Run: headless pygame with SDL's dummy video driver; simulated clock (each Clock.tick advances the game by its frame time, no real sleeping); random seed 0; keys injected as events and as key.get_pressed() state; mouse plan: one left click at the window centre at the start of phase 2, then a move to the lower-right quarter at the start of phase 3; restart key C tapped at the start of phases 3 and 4.
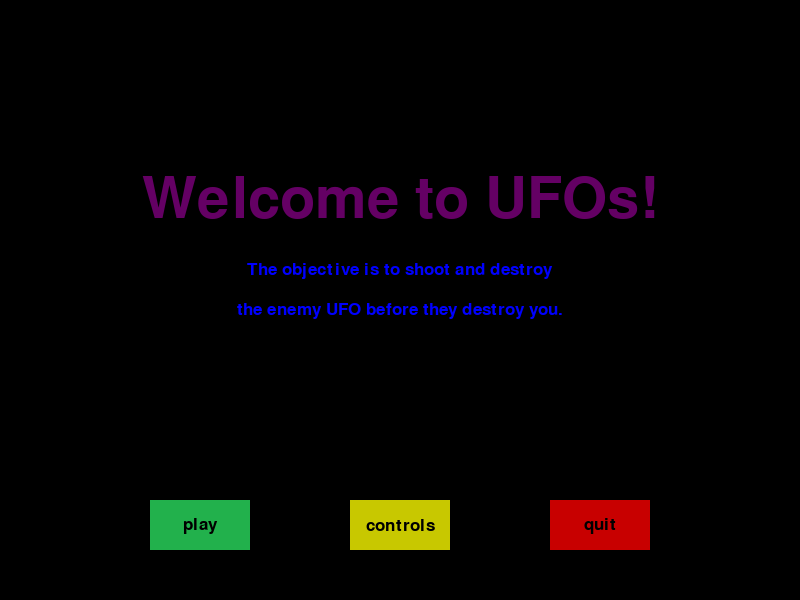
Frame 1 of 4 · flips 1–60 · no input
Frame 2 of 4 · flips 61–180 · clicked the window centre · tapped SPACE, RETURN · held RIGHT (→), D · screen unchanged from frame 1, image omitted
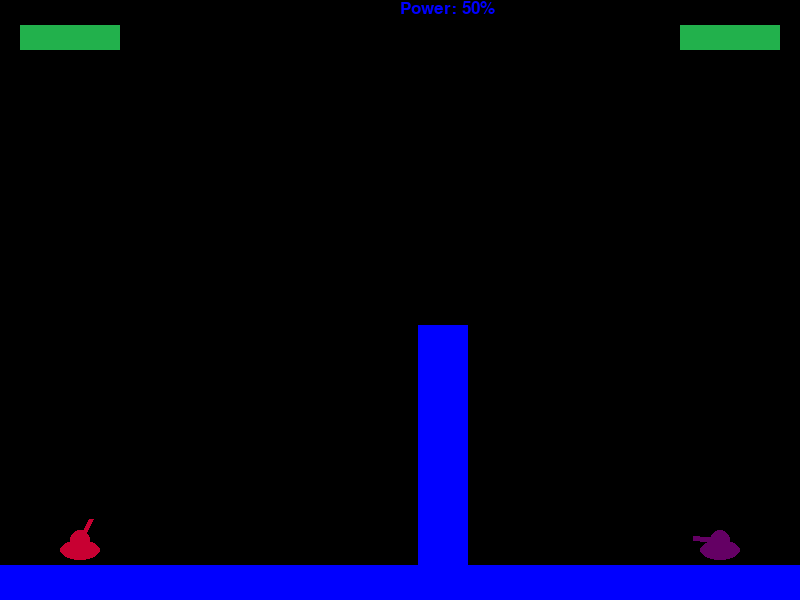
Frame 3 of 4 · flips 181–300 · moved the mouse to the lower-right quarter · tapped C · held DOWN (↓), S
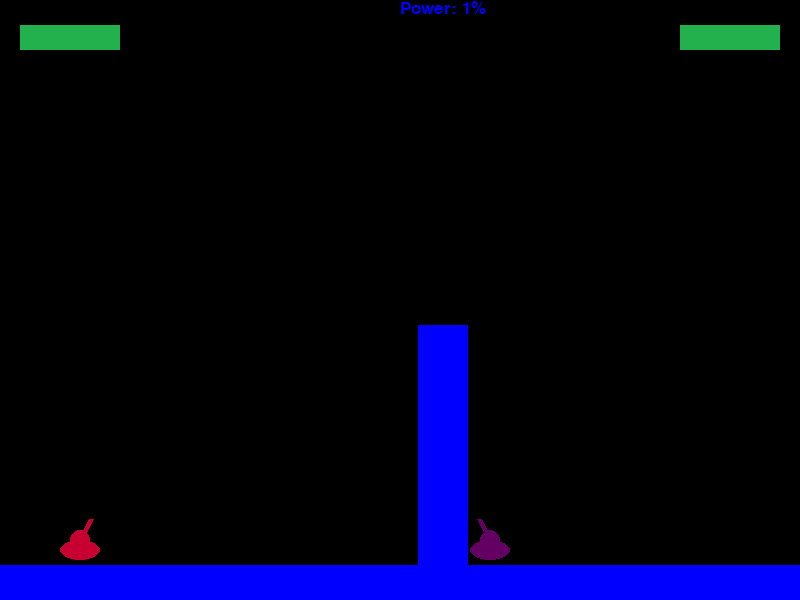
Frame 4 of 4 · flips 301–420 · tapped C · held LEFT (←), A, UP (↑), W

The pygame program that drew these frames:

import pygame
import time
import random

pygame.init()

display_width = 800
display_height = 600

gameDisplay = pygame.display.set_mode((display_width,display_height))

pygame.display.set_caption('UFOs')

black = (0,0,0)
blue = (0,0,255)
red = (200,0,0)
light_red = (255,0,0)
yellow = (200,200,0)
light_yellow = (255,255,0)
green = (34,177,76)
light_green = (0,255,0)

purple = (100,0,100)
pink = (200,0,50)
light_purple = (150,20,70)

clock = pygame.time.Clock()

UFOWidth = 40
UFOHeight = 20
turretWidth = 5
wheelWidth = 5
ground_height = 35

smallfont = pygame.font.SysFont("comicsansms", 25)
medfont = pygame.font.SysFont("comicsansms", 50)
largefont = pygame.font.SysFont("comicsansms", 85)

def score(score):
    text = smallfont.render("Score: "+str(score), True, blue)
    gameDisplay.blit(text, [0,0])

def text_objects(text, color,size = "small"):
    if size == "small":
        textSurface = smallfont.render(text, True, color)
    if size == "medium":
        textSurface = medfont.render(text, True, color)
    if size == "large":
        textSurface = largefont.render(text, True, color)
    return textSurface, textSurface.get_rect()

def text_to_button(msg, color, buttonx, buttony, buttonwidth, buttonheight, size = "small"):
    textSurf, textRect = text_objects(msg,color,size)
    textRect.center = ((buttonx+(buttonwidth/2)), buttony+(buttonheight/2))
    gameDisplay.blit(textSurf, textRect)
   
def message_to_screen(msg,color, y_displace = 0, size = "small"):
    textSurf, textRect = text_objects(msg,color,size)
    textRect.center = (int(display_width / 2), int(display_height / 2)+y_displace)
    gameDisplay.blit(textSurf, textRect)

def UFO(x,y,turPos):
    x = int(x)
    y = int(y)

    possibleTurrets = [(x-27, y-2),
                       (x-26, y-5),
                       (x-25, y-8),
                       (x-23, y-12),
                       (x-20, y-14),
                       (x-18, y-15),
                       (x-15, y-17),
                       (x-13, y-19),
                       (x-11, y-21)
                       ]
  
    pygame.draw.circle(gameDisplay, purple, (x,y), int(UFOHeight/2))
    pygame.draw.ellipse(gameDisplay, purple, (x-UFOHeight, y, UFOWidth, UFOHeight))
    pygame.draw.line(gameDisplay, purple, (x,y), possibleTurrets[turPos], turretWidth)

    return possibleTurrets[turPos]

def enemy_UFO(x,y,turPos):
    x = int(x)
    y = int(y)

    possibleTurrets = [(x+27, y-2),
                       (x+26, y-5),
                       (x+25, y-8),
                       (x+23, y-12),
                       (x+20, y-14),
                       (x+18, y-15),
                       (x+15, y-17),
                       (x+13, y-19),
                       (x+11, y-21)
                       ]
  
    pygame.draw.circle(gameDisplay, pink, (x,y), int(UFOHeight/2))
    pygame.draw.ellipse(gameDisplay, pink, (x-UFOHeight, y, UFOWidth, UFOHeight))
    pygame.draw.line(gameDisplay, pink, (x,y), possibleTurrets[turPos], turretWidth)

    return possibleTurrets[turPos]

def game_controls():
    gcont = True

    while gcont:
        for event in pygame.event.get():
                if event.type == pygame.QUIT:
                    pygame.quit()
                    quit()

        gameDisplay.fill(black)
        message_to_screen("Controls",purple,-100,size="large")
        message_to_screen("Fire: Spacebar",blue,-30)
        message_to_screen("Move Turret: Up and Down arrows",blue,10)
        message_to_screen("Move UFO: Left and Right arrows",blue,50)
        message_to_screen("Pause: P",blue,90)


        button("play", 150,500,100,50, green, light_green, action="play")
        button("quit", 550,500,100,50, red, light_red, action ="quit")

        pygame.display.update()
        clock.tick(15)

def button(text, x, y, width, height, inactive_color, active_color, action = None):
    cur = pygame.mouse.get_pos()
    click = pygame.mouse.get_pressed()

    if x + width > cur[0] > x and y + height > cur[1] > y:
        pygame.draw.rect(gameDisplay, active_color, (x,y,width,height))
        if click[0] == 1 and action != None:
            if action == "quit":
                pygame.quit()
                quit()
            if action == "controls":
                game_controls()
            if action == "play":
                gameLoop()
            if action == "main":
                game_intro()
            
    else:
        pygame.draw.rect(gameDisplay, inactive_color, (x,y,width,height))

    text_to_button(text,black,x,y,width,height)

def pause():
    paused = True
    message_to_screen("Paused",purple,-100,size="large")
    message_to_screen("Press P to continue playing or Q to quit",blue,25)
    pygame.display.update()
    
    while paused:
        for event in pygame.event.get():
                
                if event.type == pygame.QUIT:
                    pygame.quit()
                    quit()
                if event.type == pygame.KEYDOWN:
                    if event.key == pygame.K_p:
                        paused = False
                    elif event.key == pygame.K_q:
                        pygame.quit()
                        quit()

        clock.tick(15)

def barrier(xlocation,randomHeight, barrier_width): 
    pygame.draw.rect(gameDisplay, blue, [xlocation, display_height-randomHeight, barrier_width,randomHeight])
    
def explosion(x, y, size=50):
    explode = True

    while explode:
        for event in pygame.event.get():
            if event.type == pygame.QUIT:
                pygame.quit()
                quit()

        startPoint = x,y
        colorChoices = [purple, pink, light_purple, blue]
        magnitude = 1

        while magnitude < size:
            exploding_bit_x = x +random.randrange(-1*magnitude,magnitude)
            exploding_bit_y = y +random.randrange(-1*magnitude,magnitude)

            pygame.draw.circle(gameDisplay, colorChoices[random.randrange(0,4)], (exploding_bit_x,exploding_bit_y),random.randrange(1,5))
            magnitude += 1

            pygame.display.update()
            clock.tick(100)

        explode = False       

def fireShell(xy,UFOx,UFOy,turPos,gun_power,xlocation,barrier_width,randomHeight,enemyUFOX, enemyUFOY):
    fire = True
    damage = 0
    startingShell = list(xy)

    while fire:
        for event in pygame.event.get():
            if event.type == pygame.QUIT:
                pygame.quit()
                quit()

        pygame.draw.circle(gameDisplay, red, (startingShell[0],startingShell[1]),5)

        startingShell[0] -= (12 - turPos)*2
        startingShell[1] += int((((startingShell[0]-xy[0])*0.015/(gun_power/50))**2) - (turPos+turPos/(12-turPos)))

        if startingShell[1] > display_height-ground_height:
            hit_x = int((startingShell[0]*display_height-ground_height)/startingShell[1])
            hit_y = int(display_height-ground_height)
            
            if enemyUFOX + 10 > hit_x > enemyUFOX - 10:
                print("Critical Hit!")
                damage = 25
            elif enemyUFOX + 15 > hit_x > enemyUFOX - 15:
                print("Hard Hit!")
                damage = 18
            elif enemyUFOX + 25 > hit_x > enemyUFOX - 25:
                print("Medium Hit")
                damage = 10
            elif enemyUFOX + 35 > hit_x > enemyUFOX - 35:
                print("Light Hit")
                damage = 5          
            
            explosion(hit_x,hit_y)
            fire = False

        check_x_1 = startingShell[0] <= xlocation + barrier_width
        check_x_2 = startingShell[0] >= xlocation

        check_y_1 = startingShell[1] <= display_height
        check_y_2 = startingShell[1] >= display_height - randomHeight

        if check_x_1 and check_x_2 and check_y_1 and check_y_2:
            hit_x = int((startingShell[0]))
            hit_y = int(startingShell[1])
            explosion(hit_x,hit_y)
            fire = False           

        pygame.display.update()
        clock.tick(100)
    return damage
        
def e_fireShell(xy,UFOx,UFOy,turPos,gun_power,xlocation,barrier_width,randomHeight,pUFOx,pUFOy):
    damage = 0
    currentPower = 1
    power_found = False

    while not power_found:
        currentPower += 1
        if currentPower > 100:
            power_found = True

        fire = True
        startingShell = list(xy)

        while fire:
            for event in pygame.event.get():
                if event.type == pygame.QUIT:
                    pygame.quit()
                    quit()

            startingShell[0] += (12 - turPos)*2
            startingShell[1] += int((((startingShell[0]-xy[0])*0.015/(currentPower/50))**2) - (turPos+turPos/(12-turPos)))

            if startingShell[1] > display_height-ground_height:
                hit_x = int((startingShell[0]*display_height-ground_height)/startingShell[1])
                hit_y = int(display_height-ground_height)
                if pUFOx+15 > hit_x > pUFOx - 15:
                    power_found = True
                fire = False

            check_x_1 = startingShell[0] <= xlocation + barrier_width
            check_x_2 = startingShell[0] >= xlocation

            check_y_1 = startingShell[1] <= display_height
            check_y_2 = startingShell[1] >= display_height - randomHeight

            if check_x_1 and check_x_2 and check_y_1 and check_y_2:
                hit_x = int((startingShell[0]))
                hit_y = int(startingShell[1])
                #explosion(hit_x,hit_y)
                fire = False
    
    fire = True
    startingShell = list(xy)

    while fire:
        for event in pygame.event.get():
            if event.type == pygame.QUIT:
                pygame.quit()
                quit()

        pygame.draw.circle(gameDisplay, red, (startingShell[0],startingShell[1]),5)

        startingShell[0] += (12 - turPos)*2

        gun_power = random.randrange(int(currentPower*0.90), int(currentPower*1.10))
        
        startingShell[1] += int((((startingShell[0]-xy[0])*0.015/(gun_power/50))**2) - (turPos+turPos/(12-turPos)))

        if startingShell[1] > display_height-ground_height:
            hit_x = int((startingShell[0]*display_height-ground_height)/startingShell[1])
            hit_y = int(display_height-ground_height)

            if pUFOx + 10 > hit_x > pUFOx - 10:
                print("Critical Hit!")
                damage = 25
            elif pUFOx + 15 > hit_x > pUFOx - 15:
                print("Hard Hit!")
                damage = 18
            elif pUFOx + 25 > hit_x > pUFOx - 25:
                print("Medium Hit")
                damage = 10
            elif pUFOx + 35 > hit_x > pUFOx - 35:
                print("Light Hit")
                damage = 5
            
            explosion(hit_x,hit_y)
            fire = False

        check_x_1 = startingShell[0] <= xlocation + barrier_width
        check_x_2 = startingShell[0] >= xlocation

        check_y_1 = startingShell[1] <= display_height
        check_y_2 = startingShell[1] >= display_height - randomHeight

        if check_x_1 and check_x_2 and check_y_1 and check_y_2:
            hit_x = int((startingShell[0]))
            hit_y = int(startingShell[1])
            explosion(hit_x,hit_y)
            fire = False   

        pygame.display.update()
        clock.tick(100)
    return damage

def power(level):
    text = smallfont.render("Power: "+str(level)+"%",True, blue)
    gameDisplay.blit(text, [display_width/2,0])

def game_intro():

    intro = True

    while intro:
        for event in pygame.event.get():
                if event.type == pygame.QUIT:
                    pygame.quit()
                    quit()
                if event.type == pygame.KEYDOWN:
                    if event.key == pygame.K_c:
                        intro = False
                    elif event.key == pygame.K_q:                        
                        pygame.quit()
                        quit()

        gameDisplay.fill(black)
        message_to_screen("Welcome to UFOs!",purple,-100,size="large")
        message_to_screen("The objective is to shoot and destroy",blue,-30)
        message_to_screen("the enemy UFO before they destroy you.",blue,10)

        button("play", 150,500,100,50, green, light_green, action="play")
        button("controls", 350,500,100,50, yellow, light_yellow, action="controls")
        button("quit", 550,500,100,50, red, light_red, action ="quit")

        pygame.display.update()
        clock.tick(15)

def game_over():
    game_over = True

    while game_over:
        for event in pygame.event.get():
                if event.type == pygame.QUIT:
                    pygame.quit()
                    quit()

        gameDisplay.fill(black)
        message_to_screen("Game Over",purple,-100,size="large")
        message_to_screen("You died.",blue,-30)

        button("play Again", 150,500,150,50, green, light_green, action="play")
        button("controls", 350,500,100,50, yellow, light_yellow, action="controls")
        button("quit", 550,500,100,50, red, light_red, action ="quit")

        pygame.display.update()
        clock.tick(15)

def you_win():
    win = True

    while win:
        for event in pygame.event.get():
                if event.type == pygame.QUIT:
                    pygame.quit()
                    quit()

        gameDisplay.fill(black)
        message_to_screen("You won!",purple,-100,size="large")
        message_to_screen("Congratulations!",blue,-30)

        button("play Again", 150,500,150,50, green, light_green, action="play")
        button("controls", 350,500,100,50, yellow, light_yellow, action="controls")
        button("quit", 550,500,100,50, red, light_red, action ="quit")

        pygame.display.update()
        clock.tick(15)

def health_bars(player_health, enemy_health):
    if player_health > 75:
        player_health_color = green
    elif player_health > 50:
        player_health_color = yellow
    else:
        player_health_color = red

    if enemy_health > 75:
        enemy_health_color = green
    elif enemy_health > 50:
        enemy_health_color = yellow
    else:
        enemy_health_color = red

    pygame.draw.rect(gameDisplay, player_health_color, (680, 25, player_health, 25))
    pygame.draw.rect(gameDisplay, enemy_health_color, (20, 25, enemy_health, 25))

def gameLoop():
    gameExit = False
    gameOver = False
    FPS = 15

    player_health = 100
    enemy_health = 100

    barrier_width = 50

    mainUFOX = display_width * 0.9
    mainUFOY = display_height * 0.9
    UFOMove = 0
    currentTurPos = 0
    changeTur = 0

    enemyUFOX = display_width * 0.1
    enemyUFOY = display_height * 0.9 

    fire_power = 50
    power_change = 0

    xlocation = (display_width/2) + random.randint(-0.1*display_width, 0.1*display_width) 
    randomHeight = random.randrange(display_height*0.1,display_height*0.6)
  
    while not gameExit:     
        if gameOver == True:
            message_to_screen("Game Over",red,-50,size="large")
            message_to_screen("Press C to play again or Q to exit",blue,50)
            pygame.display.update()
            while gameOver == True:
                for event in pygame.event.get():
                    if event.type == pygame.QUIT:
                        gameExit = True
                        gameOver = False
                    if event.type == pygame.KEYDOWN:
                        if event.key == pygame.K_c:
                            gameLoop()
                        elif event.key == pygame.K_q:
                            gameExit = True
                            gameOver = False

        for event in pygame.event.get():
            if event.type == pygame.QUIT:
                gameExit = True

            if event.type == pygame.KEYDOWN:
                if event.key == pygame.K_LEFT:
                      UFOMove = -5                
                elif event.key == pygame.K_RIGHT:
                    UFOMove = 5       
                elif event.key == pygame.K_UP:
                    changeTur = 1  
                elif event.key == pygame.K_DOWN:
                    changeTur = -1
                elif event.key == pygame.K_p:
                    pause()
                elif event.key == pygame.K_SPACE:                    
                    damage = fireShell(gun,mainUFOX,mainUFOY,currentTurPos,fire_power,xlocation,barrier_width,randomHeight,enemyUFOX,enemyUFOY)
                    enemy_health -= damage

                    possibleMovement = ['f','r']
                    moveIndex = random.randrange(0,2)

                    for x in range(random.randrange(0,10)):
                        if display_width * 0.3 > enemyUFOX > display_width * 0.03:
                            if possibleMovement[moveIndex] == "f":
                                enemyUFOX += 5
                            elif possibleMovement[moveIndex] == "r":
                                enemyUFOX -= 5

                            gameDisplay.fill(black)
                            health_bars(player_health,enemy_health)
                            gun = UFO(mainUFOX,mainUFOY,currentTurPos)
                            enemy_gun = enemy_UFO(enemyUFOX, enemyUFOY, 8)
                            fire_power += power_change
                            power(fire_power)
                            barrier(xlocation,randomHeight,barrier_width)
                            gameDisplay.fill(blue, rect=[0, display_height-ground_height, display_width, ground_height])

                            pygame.display.update()
                            clock.tick(FPS)
                    
                    damage = e_fireShell(enemy_gun,enemyUFOX,enemyUFOY,8,50,xlocation,barrier_width,randomHeight,mainUFOX,mainUFOY)
                    player_health -= damage
                    
                elif event.key == pygame.K_a:
                    power_change = -1
                elif event.key == pygame.K_d:
                    power_change = 1

            elif event.type == pygame.KEYUP:
                if event.key == pygame.K_LEFT or event.key == pygame.K_RIGHT:
                    UFOMove = 0

                if event.key == pygame.K_UP or event.key == pygame.K_DOWN:
                    changeTur = 0
                    
                if event.key == pygame.K_a or event.key == pygame.K_d:
                    power_change = 0
        
        mainUFOX += UFOMove
        currentTurPos += changeTur

        if currentTurPos > 8:
            currentTurPos = 8
        elif currentTurPos < 0:
            currentTurPos = 0

        if mainUFOX - (UFOWidth/2) < xlocation+barrier_width:
            mainUFOX += 5            

        gameDisplay.fill(black)
        health_bars(player_health,enemy_health)
        gun = UFO(mainUFOX,mainUFOY,currentTurPos)
        enemy_gun = enemy_UFO(enemyUFOX, enemyUFOY, 8)        
        fire_power += power_change

        if fire_power > 100:
            fire_power = 100
        elif fire_power < 1:
            fire_power = 1   

        power(fire_power)
        barrier(xlocation,randomHeight,barrier_width)
        gameDisplay.fill(blue, rect=[0, display_height-ground_height, display_width, ground_height])
        pygame.display.update()

        if player_health < 1:
            game_over()
        elif enemy_health < 1:
            you_win()
        clock.tick(FPS)

    pygame.quit()
    quit()
    
game_intro()
gameLoop()
